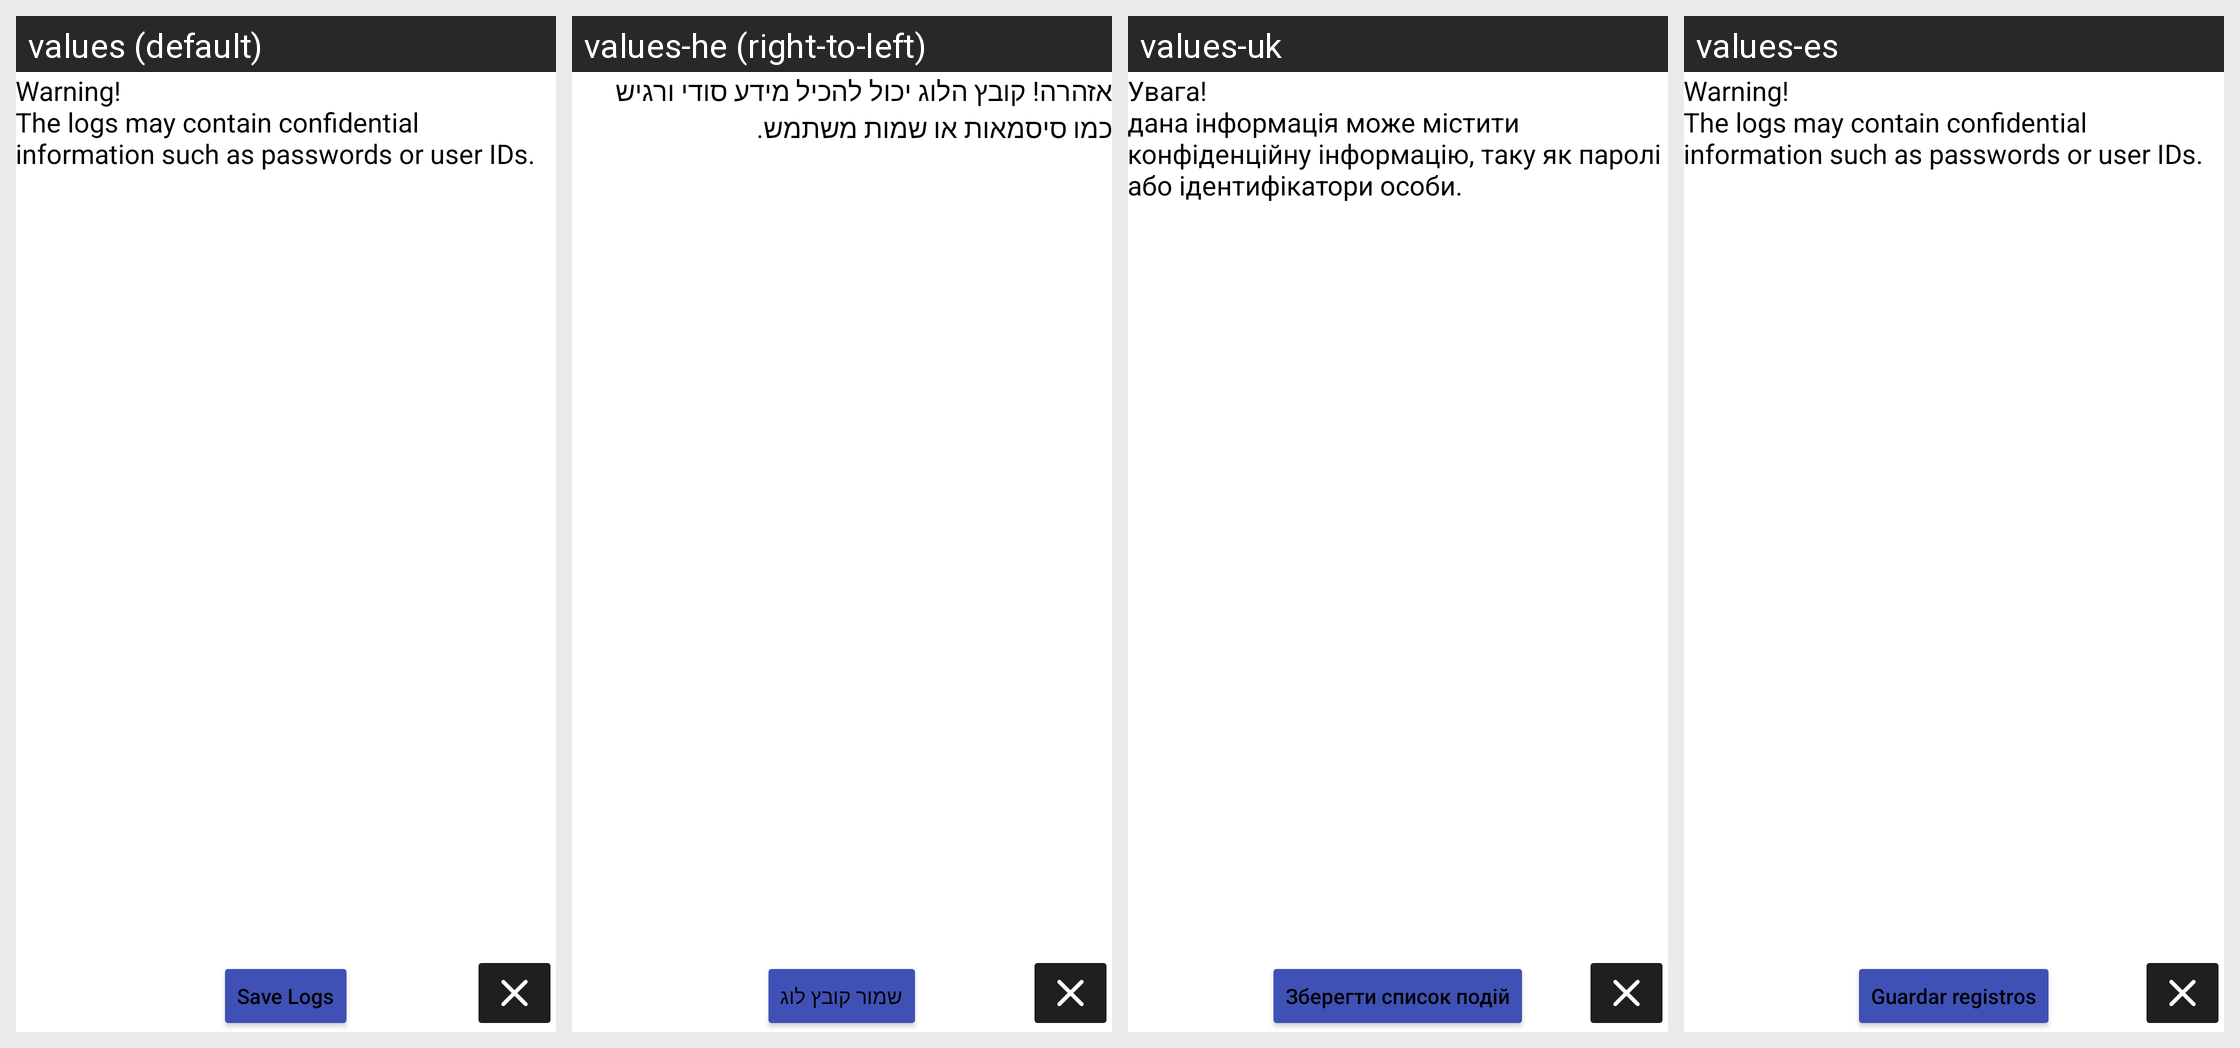

Translations of the strings shown on this Android screen, per locale in the grid:
Android screen res/layout/activity_save_logs.xml rendered under 4 locales, left to right: values (default), values-he (right-to-left), values-uk, values-es. Device: Nexus 5 (rendered at 1080×1920; each locale shown at half size, 540×960, under a caption strip naming it); theme AppTheme.
Other locales in the repository, not shown: values-bg, values-cs, values-de, values-et, values-fi, values-fr, values-hu, values-it, values-iw, values-lt, values-nb, values-nl, values-pl, values-pt, values-pt-rBR, values-ro, values-ru, values-sk, values-sv, values-tr, values-zh.
Strings drawn on this screen, with the default value and each locale's value (text and hints the layout hard-codes, and strings that could not be matched under every locale, appear in the picture but are not listed):

log_confidential_note
  values: Warning!
      The logs may contain confidential information such as passwords or user IDs.
  values-he: אזהרה! קובץ הלוג יכול להכיל מידע סודי ורגיש כמו סיסמאות או שמות משתמש.
  values-uk: Увага!
      дана інформація може містити конфіденційну інформацію, таку як паролі або ідентифікатори особи.
  values-es: Warning!
      The logs may contain confidential information such as passwords or user IDs.  [not translated; the default value is used]

save_logs
  values: Save Logs
  values-he: שמור קובץ לוג
  values-uk: Зберегти список подій
  values-es: Guardar registros
